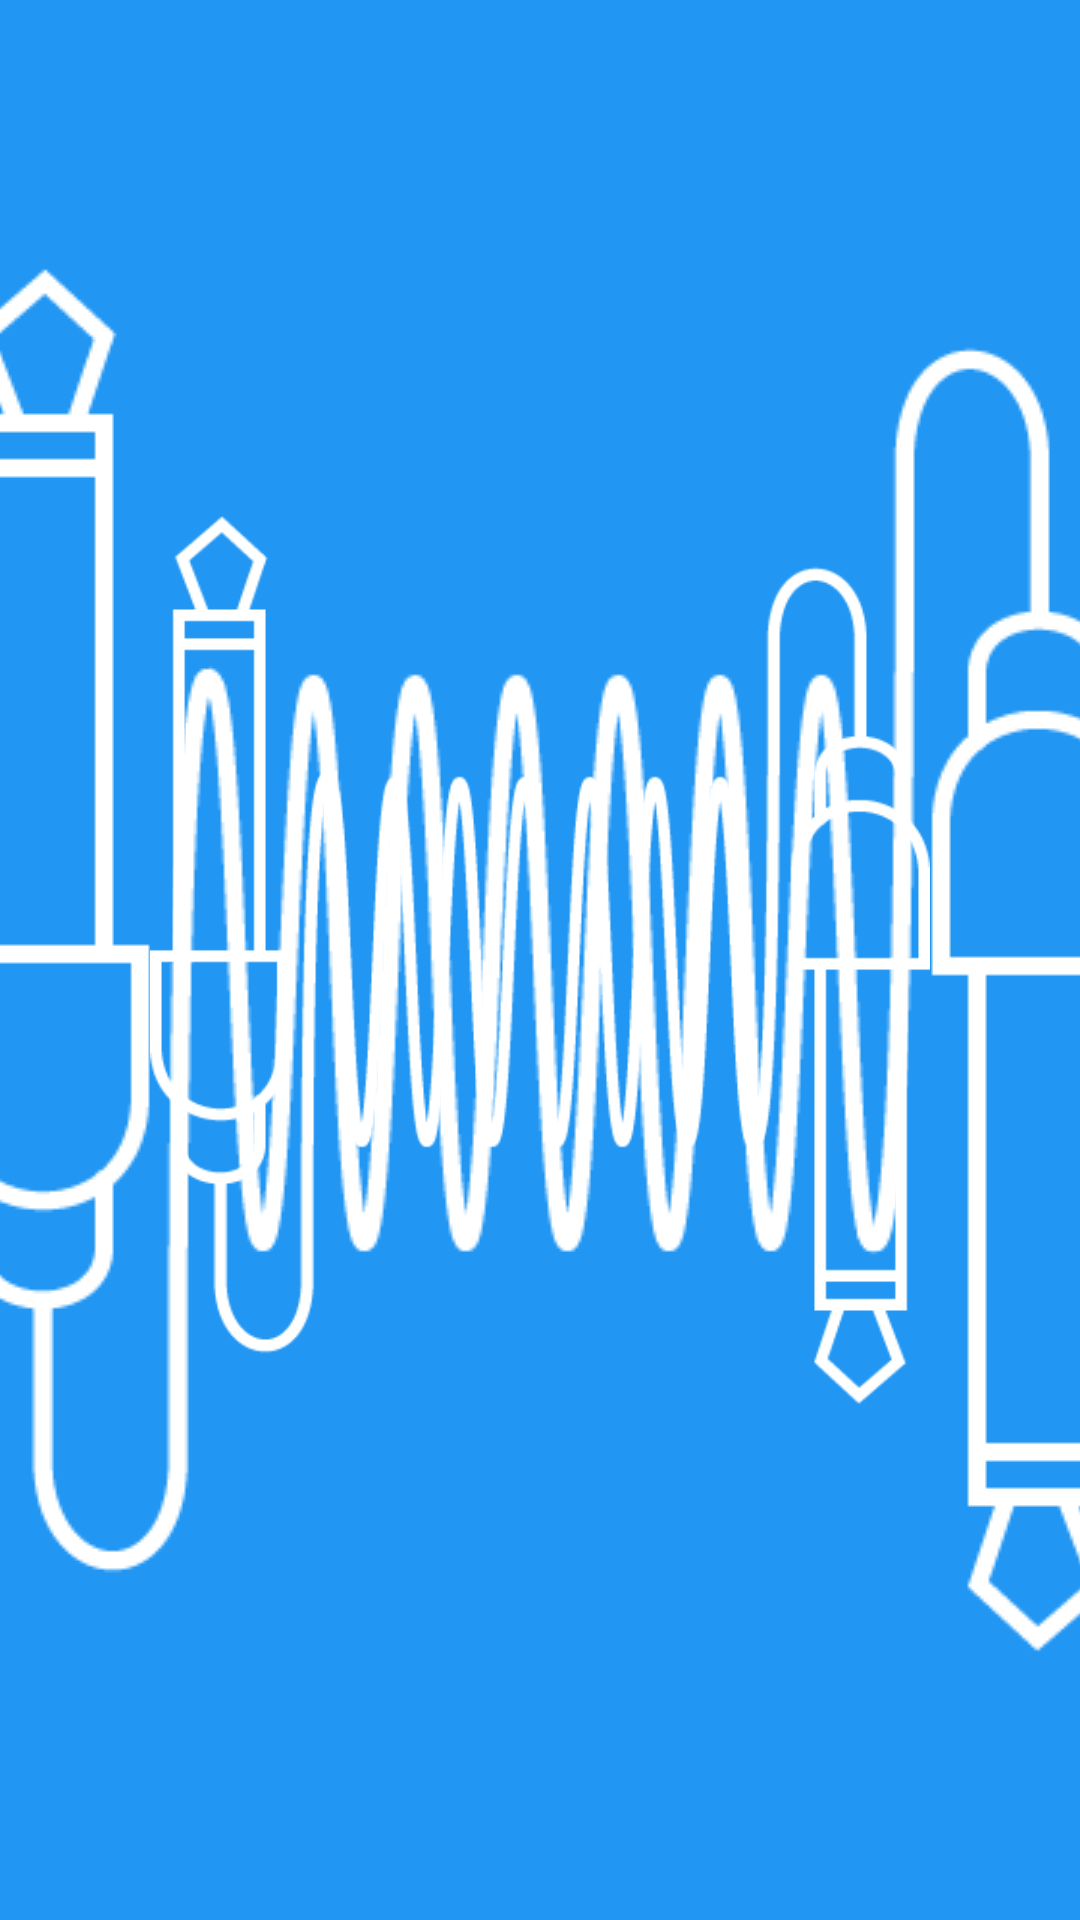

Android layout source for this screen:
<!-- AndroidManifest.xml: activity theme SplashTheme -->
<!-- res/layout/activity_splash.xml -->
<?xml version="1.0" encoding="utf-8"?>
<android.support.constraint.ConstraintLayout xmlns:android="http://schemas.android.com/apk/res/android"
    xmlns:app="http://schemas.android.com/apk/res-auto"
    xmlns:tools="http://schemas.android.com/tools"
    android:layout_width="match_parent"
    android:layout_height="match_parent" >

    <LinearLayout
        android:layout_width="match_parent"
        android:layout_height="match_parent"
        android:gravity="center"
        android:orientation="vertical">

        <ImageView
            android:id="@+id/logo"
            android:layout_width="match_parent"
            android:layout_height="wrap_content"
            android:layout_gravity="center"
            android:paddingHorizontal="50dp"
            app:srcCompat="@drawable/oscilearn_logo_white" />
    </LinearLayout>
</android.support.constraint.ConstraintLayout>
<!-- resources referenced by this layout -->
<resources>
  <!-- drawable oscilearn_logo_white: png bitmap (drawable, 17967 bytes) -->
  <style name="SplashTheme" parent="Theme.AppCompat.NoActionBar">
          <item name="android:windowBackground">@drawable/splashscreen</item>
      </style>
  <!-- drawable splashscreen (drawable) -->
  <?xml version="1.0" encoding="utf-8"?>
  <layer-list xmlns:android="http://schemas.android.com/apk/res/android">
      <item android:drawable="@color/colorPrimary"/>
      <item>
          <bitmap android:src="@drawable/oscilearn_logo_white"
              android:gravity="center" />
      </item>
  </layer-list>
  <color name="colorPrimary">#2196F3</color>
</resources>
